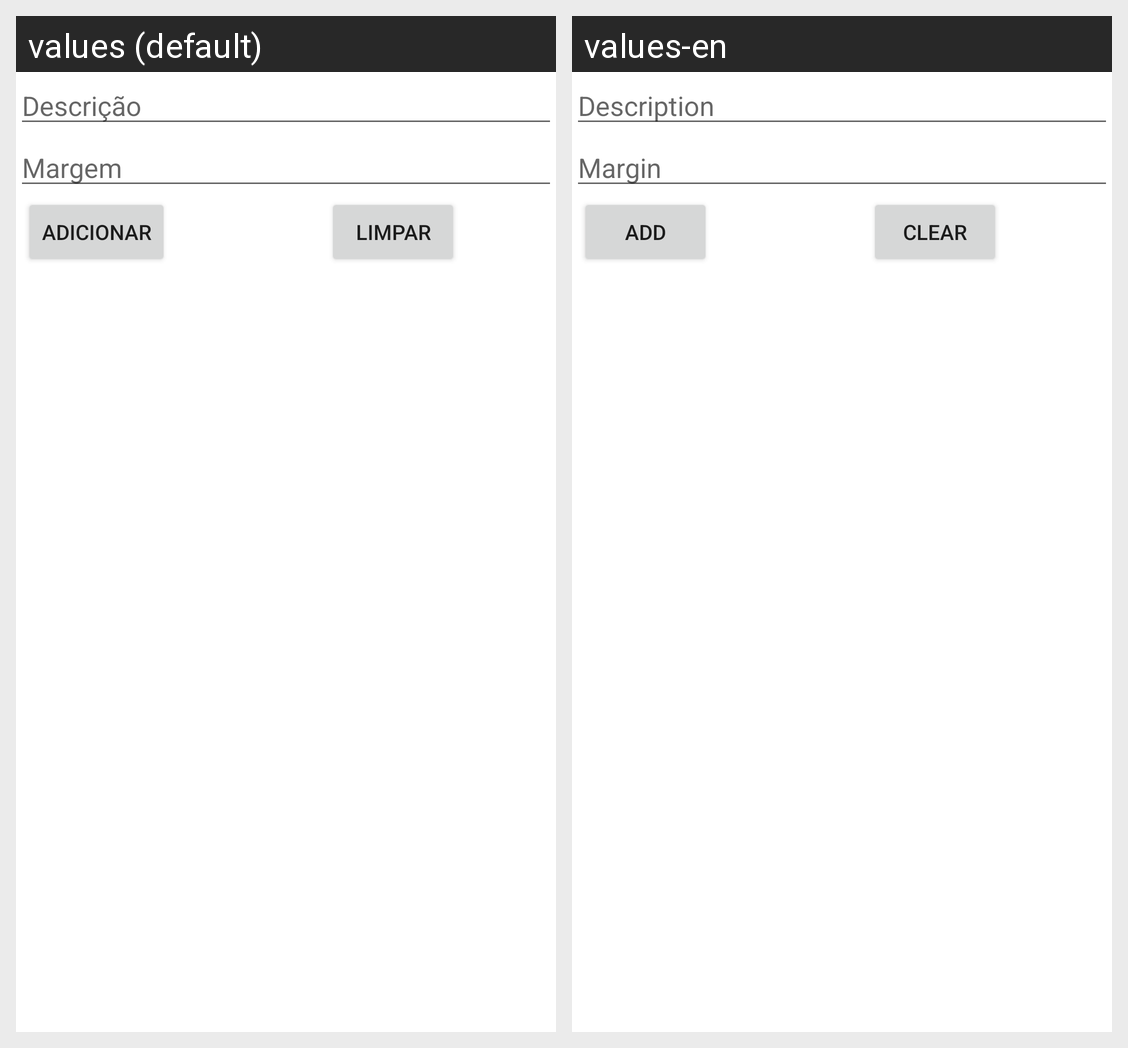

This grid shows one Android layout under two languages. Give, for every string resource on the screen, its name, the default text and each shown locale's text.
Android screen res/layout/fragment_cadastro_setor.xml rendered under 2 locales, left to right: values (default), values-en. Device: Nexus 5 (rendered at 1080×1920; each locale shown at half size, 540×960, under a caption strip naming it); theme Theme.Cadastros_Financas.
Strings drawn on this screen, with the default value and each locale's value (text and hints the layout hard-codes, and strings that could not be matched under every locale, appear in the picture but are not listed):

descricao
  values: Descrição
  values-en: Description

margem
  values: Margem
  values-en: Margin

adicionar
  values: Adicionar
  values-en: Add

limpar
  values: Limpar
  values-en: Clear
